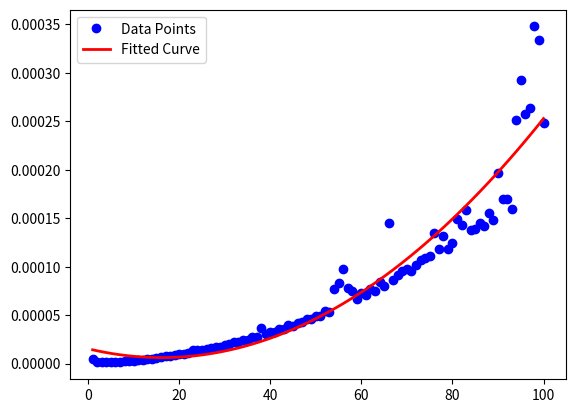

This chart was generated by the following Python code:
import time
import numpy as np
import matplotlib.pyplot as plt
def f(n):
    x = 1
    for i in range(1, n + 1):
        for j in range(1, n + 1):
            x += 1
    return x

n_values = np.arange(1, 101)
execution_times = np.zeros_like(n_values, dtype=float)

for idx, n in enumerate(n_values):
    start_time = time.time()
    f(n)
    execution_times[idx] = time.time() - start_time

plt.plot(n_values, execution_times, 'bo', label='Data Points')
fit_coefficients = np.polyfit(n_values, execution_times, 2)
fitted_curve = np.polyval(fit_coefficients, n_values)
plt.plot(n_values, fitted_curve, 'r-', linewidth=2, label='Fitted Curve')
plt.legend()
plt.show()


#Use commands pip install time, pip install numpy, pip install matplotlib.
